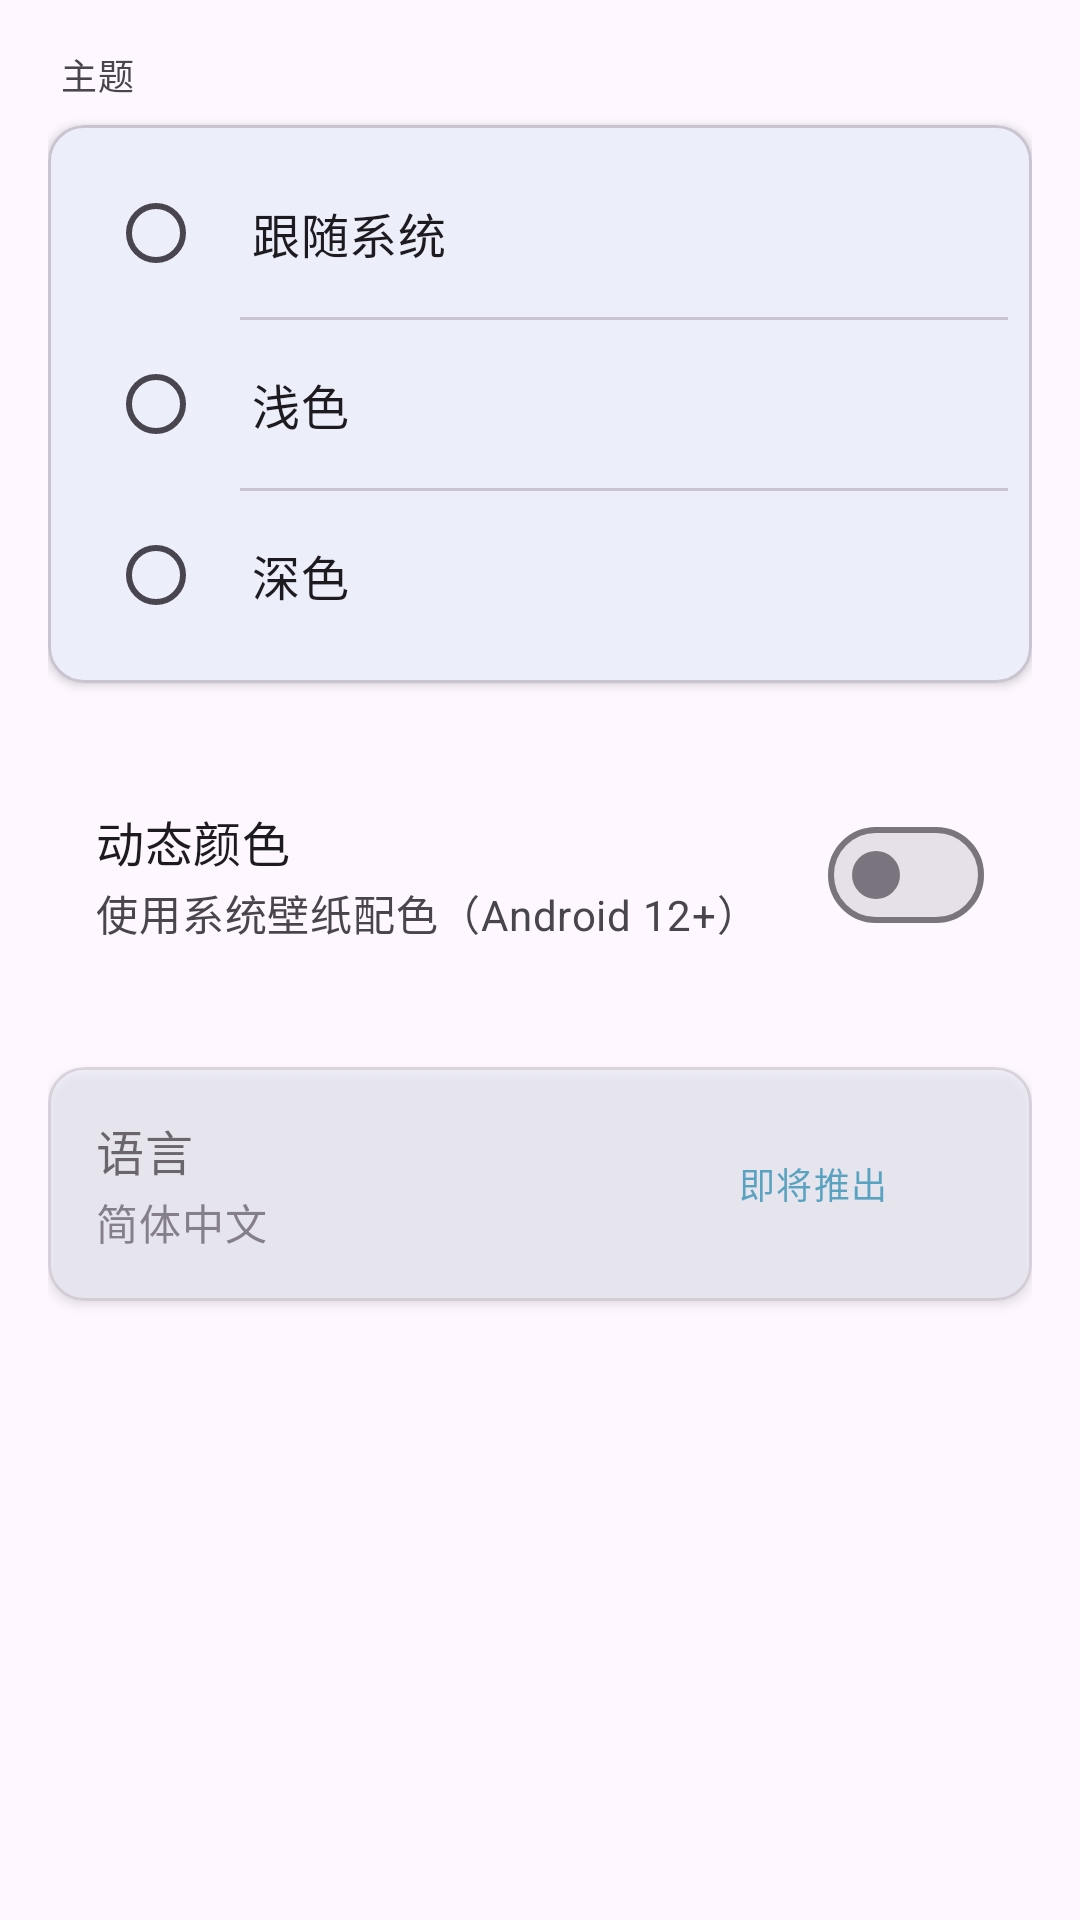

Produce the Android XML layout that renders to this screen, including the resource entries it uses.
<!-- AndroidManifest.xml: application theme Theme.SafeVault -->
<!-- res/layout/fragment_appearance_settings.xml -->
<?xml version="1.0" encoding="utf-8"?>
<androidx.core.widget.NestedScrollView xmlns:android="http://schemas.android.com/apk/res/android"
    xmlns:app="http://schemas.android.com/apk/res-auto"
    xmlns:tools="http://schemas.android.com/tools"
    android:layout_width="match_parent"
    android:layout_height="match_parent"
    android:background="?attr/colorSurface"
    android:fillViewport="true"
    tools:context=".ui.AppearanceSettingsFragment">

    <LinearLayout
        android:layout_width="match_parent"
        android:layout_height="wrap_content"
        android:orientation="vertical"
        android:padding="16dp">

        
        <TextView
            android:layout_width="wrap_content"
            android:layout_height="wrap_content"
            android:text="@string/theme"
            android:textAppearance="?attr/textAppearanceLabelMedium"
            android:textColor="?attr/colorOnSurfaceVariant"
            android:layout_marginBottom="8dp"
            android:layout_marginStart="4dp" />

        <com.google.android.material.card.MaterialCardView
            android:layout_width="match_parent"
            android:layout_height="wrap_content"
            app:cardCornerRadius="12dp"
            app:cardElevation="2dp">

            <RadioGroup
                android:id="@+id/rg_theme_mode"
                android:layout_width="match_parent"
                android:layout_height="wrap_content"
                android:padding="8dp">

                <RadioButton
                    android:id="@+id/rb_theme_system"
                    android:layout_width="match_parent"
                    android:layout_height="wrap_content"
                    android:text="@string/theme_system"
                    android:textAppearance="?attr/textAppearanceTitleMedium"
                    android:textColor="?attr/colorOnSurface"
                    android:padding="12dp"
                    android:button="@null"
                    android:drawableStart="?android:attr/listChoiceIndicatorSingle"
                    android:drawablePadding="16dp"
                    android:background="@drawable/settings_item_background" />

                <View
                    android:layout_width="match_parent"
                    android:layout_height="1dp"
                    android:background="?attr/colorOutlineVariant"
                    android:layout_marginStart="56dp" />

                <RadioButton
                    android:id="@+id/rb_theme_light"
                    android:layout_width="match_parent"
                    android:layout_height="wrap_content"
                    android:text="@string/theme_light"
                    android:textAppearance="?attr/textAppearanceTitleMedium"
                    android:textColor="?attr/colorOnSurface"
                    android:padding="12dp"
                    android:button="@null"
                    android:drawableStart="?android:attr/listChoiceIndicatorSingle"
                    android:drawablePadding="16dp"
                    android:background="@drawable/settings_item_background" />

                <View
                    android:layout_width="match_parent"
                    android:layout_height="1dp"
                    android:background="?attr/colorOutlineVariant"
                    android:layout_marginStart="56dp" />

                <RadioButton
                    android:id="@+id/rb_theme_dark"
                    android:layout_width="match_parent"
                    android:layout_height="wrap_content"
                    android:text="@string/theme_dark"
                    android:textAppearance="?attr/textAppearanceTitleMedium"
                    android:textColor="?attr/colorOnSurface"
                    android:padding="12dp"
                    android:button="@null"
                    android:drawableStart="?android:attr/listChoiceIndicatorSingle"
                    android:drawablePadding="16dp"
                    android:background="@drawable/settings_item_background" />
            </RadioGroup>
        </com.google.android.material.card.MaterialCardView>

        
        <LinearLayout
            android:id="@+id/layout_dynamic_color"
            android:layout_width="match_parent"
            android:layout_height="wrap_content"
            android:orientation="horizontal"
            android:padding="16dp"
            android:gravity="center_vertical"
            android:layout_marginTop="24dp"
            android:background="@drawable/settings_item_background">

            <LinearLayout
                android:layout_width="0dp"
                android:layout_height="wrap_content"
                android:layout_weight="1"
                android:orientation="vertical">

                <TextView
                    android:layout_width="wrap_content"
                    android:layout_height="wrap_content"
                    android:text="@string/dynamic_color"
                    android:textAppearance="?attr/textAppearanceTitleMedium"
                    android:textColor="?attr/colorOnSurface" />

                <TextView
                    android:layout_width="wrap_content"
                    android:layout_height="wrap_content"
                    android:text="@string/dynamic_color_summary"
                    android:textAppearance="?attr/textAppearanceBodyMedium"
                    android:textColor="?attr/colorOnSurfaceVariant"
                    android:layout_marginTop="2dp" />
            </LinearLayout>

            <com.google.android.material.materialswitch.MaterialSwitch
                android:id="@+id/switch_dynamic_color"
                android:layout_width="wrap_content"
                android:layout_height="wrap_content" />
        </LinearLayout>

        
        <com.google.android.material.card.MaterialCardView
            android:id="@+id/card_language"
            android:layout_width="match_parent"
            android:layout_height="wrap_content"
            android:layout_marginTop="24dp"
            android:clickable="true"
            android:focusable="true"
            android:alpha="0.6"
            app:cardCornerRadius="12dp"
            app:cardElevation="2dp">

            <LinearLayout
                android:layout_width="match_parent"
                android:layout_height="wrap_content"
                android:orientation="horizontal"
                android:padding="16dp"
                android:gravity="center_vertical">

                <LinearLayout
                    android:layout_width="0dp"
                    android:layout_height="wrap_content"
                    android:layout_weight="1"
                    android:orientation="vertical">

                    <TextView
                        android:layout_width="wrap_content"
                        android:layout_height="wrap_content"
                        android:text="@string/language"
                        android:textAppearance="?attr/textAppearanceTitleMedium"
                        android:textColor="?attr/colorOnSurface" />

                    <TextView
                        android:layout_width="wrap_content"
                        android:layout_height="wrap_content"
                        android:text="@string/language_current"
                        android:textAppearance="?attr/textAppearanceBodyMedium"
                        android:textColor="?attr/colorOnSurfaceVariant"
                        android:layout_marginTop="2dp" />
                </LinearLayout>

                <TextView
                    android:layout_width="wrap_content"
                    android:layout_height="wrap_content"
                    android:text="@string/language_coming_soon"
                    android:textAppearance="?attr/textAppearanceLabelMedium"
                    android:textColor="?attr/colorPrimary"
                    android:layout_marginEnd="8dp" />

                <ImageView
                    android:layout_width="24dp"
                    android:layout_height="24dp"
                    android:src="@drawable/ic_navigate_next"
                    android:contentDescription="@null"
                    app:tint="?attr/colorOnSurfaceVariant" />
            </LinearLayout>
        </com.google.android.material.card.MaterialCardView>

    </LinearLayout>

</androidx.core.widget.NestedScrollView>
<!-- resources referenced by this layout -->
<resources>
  <string name="dynamic_color">动态颜色</string>
  <string name="dynamic_color_summary">使用系统壁纸配色（Android 12+）</string>
  <string name="language">语言</string>
  <string name="language_coming_soon">即将推出</string>
  <string name="language_current">简体中文</string>
  <string name="theme">主题</string>
  <string name="theme_dark">深色</string>
  <string name="theme_light">浅色</string>
  <string name="theme_system">跟随系统</string>
  <style name="Theme.SafeVault" parent="Base.Theme.SafeVault">
          
          <item name="android:windowSplashScreenAnimatedIcon">@mipmap/ic_launcher_foreground</item>
          <item name="android:windowSplashScreenBackground">@color/splash_screen_background</item>
          <item name="android:windowSplashScreenAnimationDuration">1000</item>
  
          
          <item name="shapeAppearanceSmallComponent">@style/ShapeAppearance.SafeVault.SmallComponent</item>
          <item name="shapeAppearanceMediumComponent">@style/ShapeAppearance.SafeVault.MediumComponent</item>
          <item name="shapeAppearanceLargeComponent">@style/ShapeAppearance.SafeVault.LargeComponent</item>
      </style>
  <color name="splash_screen_background">#FFFFFFFF</color>
  <style name="ShapeAppearance.SafeVault.SmallComponent" parent="ShapeAppearance.Material3.SmallComponent">
          <item name="cornerSize">12dp</item>
      </style>
  <style name="ShapeAppearance.SafeVault.MediumComponent" parent="ShapeAppearance.Material3.MediumComponent">
          <item name="cornerSize">16dp</item>
      </style>
  <style name="ShapeAppearance.SafeVault.LargeComponent" parent="ShapeAppearance.Material3.LargeComponent">
          <item name="cornerSize">20dp</item>
      </style>
  <color name="md_theme_light_primary">#6750A4</color>
  <color name="md_theme_light_onPrimary">#FFFFFF</color>
  <color name="md_theme_light_primaryContainer">#EADDFF</color>
  <color name="md_theme_light_onPrimaryContainer">#21005D</color>
  <color name="md_theme_light_secondary">#625B71</color>
  <color name="md_theme_light_onSecondary">#FFFFFF</color>
  <color name="md_theme_light_secondaryContainer">#E8DEF8</color>
  <color name="md_theme_light_onSecondaryContainer">#1D192B</color>
  <color name="md_theme_light_tertiary">#7D5260</color>
  <color name="md_theme_light_onTertiary">#FFFFFF</color>
  <color name="md_theme_light_tertiaryContainer">#FFD8E4</color>
  <color name="md_theme_light_onTertiaryContainer">#31111D</color>
  <color name="md_theme_light_error">#B3261E</color>
  <color name="md_theme_light_onError">#FFFFFF</color>
  <color name="md_theme_light_errorContainer">#F9DEDC</color>
  <color name="md_theme_light_onErrorContainer">#410E0B</color>
  <color name="md_theme_light_background">#FFFFFFFF</color>
  <color name="md_theme_light_onBackground">#1D1B20</color>
  <color name="md_theme_light_surface">#FFFFFFFF</color>
  <color name="md_theme_light_onSurface">#1D1B20</color>
  <color name="md_theme_light_surfaceVariant">#F3EDF7</color>
  <color name="md_theme_light_onSurfaceVariant">#49454F</color>
  <color name="md_theme_light_outline">#79747E</color>
  <color name="md_theme_light_surfaceContainer">#F3F4FA</color>
  <color name="md_theme_light_surfaceContainerHigh">#ECE6F0</color>
  <color name="md_theme_light_surfaceContainerHighest">#E7E0EC</color>
  <color name="md_theme_light_outlineVariant">#CAC4D0</color>
</resources>
